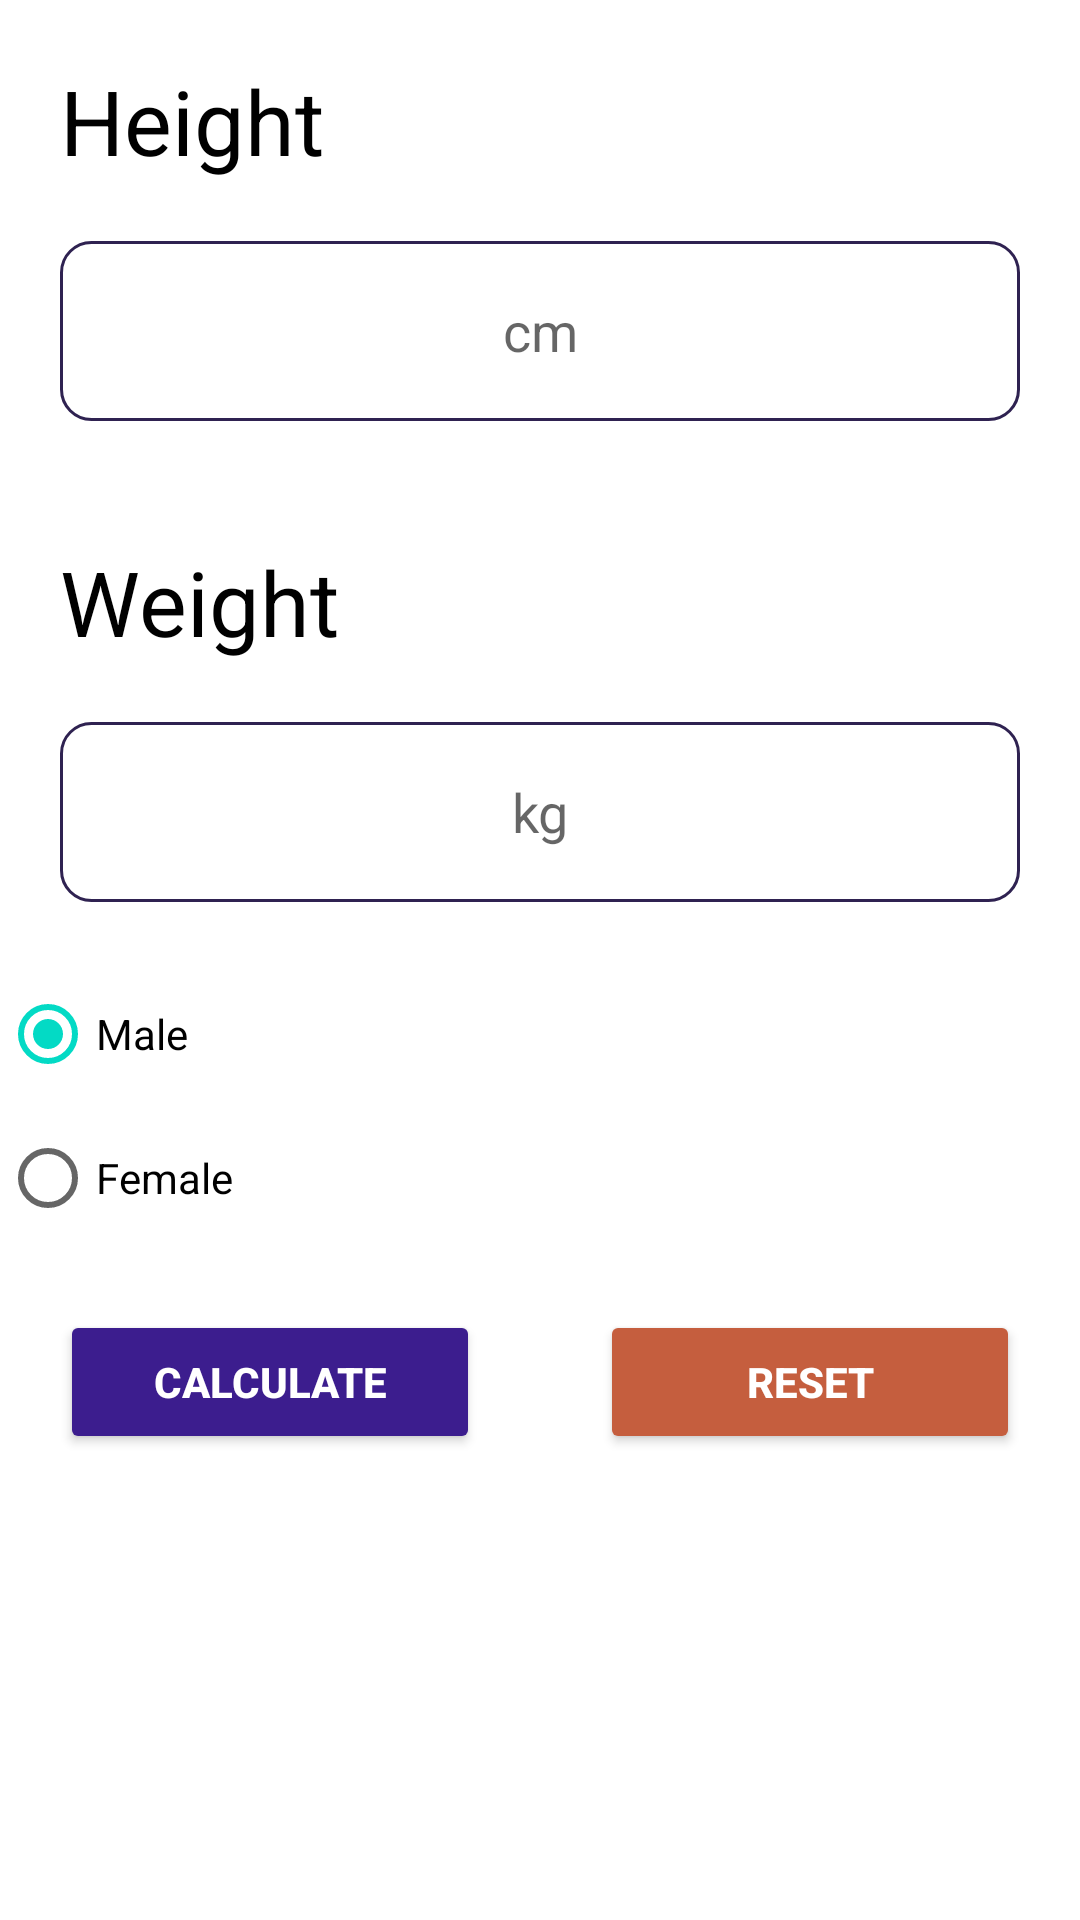

Here is an Android app screen rendered from its layout file. Give the layout XML and the strings, colors and styles it references.
<!-- AndroidManifest.xml: application theme Theme.HealthCalculator -->
<!-- res/layout/activity_blood_volume.xml -->
<?xml version="1.0" encoding="utf-8"?>
<LinearLayout xmlns:android="http://schemas.android.com/apk/res/android"
    xmlns:app="http://schemas.android.com/apk/res-auto"
    xmlns:tools="http://schemas.android.com/tools"
    android:layout_width="match_parent"
    android:layout_height="match_parent"
    android:orientation="vertical"

    tools:context=".BloodVolume">


    <ScrollView
        android:layout_width="match_parent"
        android:layout_height="wrap_content">


        <LinearLayout
            android:layout_width="match_parent"
            android:layout_height="wrap_content"
            android:orientation="vertical">

            <TextView
                android:layout_width="match_parent"
                android:layout_height="wrap_content"
                android:text="Height"
                android:textSize="30dp"
                android:textColor="#000"
                android:layout_marginLeft="20dp"
                android:layout_marginTop="20dp"/>


            <EditText
                android:id="@+id/ed_bloodHeight"
                android:layout_width="match_parent"
                android:layout_height="60dp"
                android:layout_margin="20dp"
                android:background="@drawable/edittext"
                android:gravity="center"
                android:hint="cm"
                android:inputType="number"
                tools:ignore="TouchTargetSizeCheck" />

            <TextView
                android:layout_width="match_parent"
                android:layout_height="wrap_content"
                android:text="Weight"
                android:textSize="30dp"
                android:textColor="#000"
                android:layout_marginLeft="20dp"
                android:layout_marginTop="20dp"/>


            <EditText
                android:id="@+id/ed_bloodWeight"
                android:layout_width="match_parent"
                android:layout_height="60dp"
                android:layout_margin="20dp"
                android:hint="kg"
                android:inputType="number"
                android:background="@drawable/edittext"
                android:gravity="center"
                tools:ignore="TouchTargetSizeCheck" />





            <LinearLayout
                android:layout_width="match_parent"
                android:layout_height="wrap_content"
                android:orientation="horizontal">


                <RadioGroup
                    android:layout_width="match_parent"
                    android:layout_height="wrap_content"
                    android:id="@+id/RadioGroup"
                    >


                    <RadioButton
                        android:id="@+id/blood_male_button"
                        android:layout_width="match_parent"
                        android:layout_height="wrap_content"
                        android:checked="true"
                        android:text="Male"/>

                    <RadioButton
                        android:id="@+id/blood_female_button"
                        android:layout_width="match_parent"
                        android:layout_height="wrap_content"

                        android:text="Female"/>
                </RadioGroup>




            </LinearLayout>


            <LinearLayout
                android:layout_width="match_parent"
                android:layout_height="wrap_content"
                android:weightSum="2"
                android:orientation="horizontal">

                <Button
                    android:id="@+id/btn_bloodcal"
                    android:layout_width="fill_parent"
                    android:layout_height="wrap_content"
                    android:layout_margin="20dp"
                    android:text="Calculate"
                    android:textColor="#fff"
                    android:layout_weight="1"

                    android:textStyle="bold"
                    android:backgroundTint="#3C1D8E"
                    />

                <Button
                    android:id="@+id/btn_bloodreset"
                    android:layout_width="fill_parent"
                    android:layout_height="wrap_content"
                    android:layout_margin="20dp"
                    android:text="Reset"
                    android:textAllCaps="true"
                    android:textColor="#fff"
                    android:layout_weight="1"

                    android:textStyle="bold"
                    android:backgroundTint="#C55E3E"
                    />
            </LinearLayout>



        </LinearLayout>
    </ScrollView>

</LinearLayout>
<!-- resources referenced by this layout -->
<resources>
  <!-- drawable edittext (drawable) -->
  <?xml version="1.0" encoding="utf-8"?>
  <selector xmlns:android="http://schemas.android.com/apk/res/android">
  
  
  <item >
  
  
      <shape android:shape="rectangle">
  
  
  
  
          <solid android:color="#00ffffff"/>
  
  
          <corners android:radius="10dp"/>
  
  
          <stroke android:color="#2F2251"
              android:width="1dp"/>
      </shape>
  
  </item>
  
  
  
  
  
  
  
  
  
  
  
  
  
  
  </selector>
  <style name="Theme.HealthCalculator" parent="Theme.MaterialComponents.Light.DarkActionBar">
          
          <item name="colorPrimary">#2F2251</item>
          <item name="colorPrimaryVariant">#2F2251</item>
          <item name="colorOnPrimary">@color/white</item>
          
          <item name="colorSecondary">@color/teal_200</item>
          <item name="colorSecondaryVariant">@color/teal_700</item>
          <item name="colorOnSecondary">@color/black</item>
          
          <item name="android:statusBarColor">#2F2251</item>
          
      </style>
  <color name="white">#FFFFFFFF</color>
  <color name="teal_200">#FF03DAC5</color>
  <color name="teal_700">#FF018786</color>
  <color name="black">#FF000000</color>
</resources>
